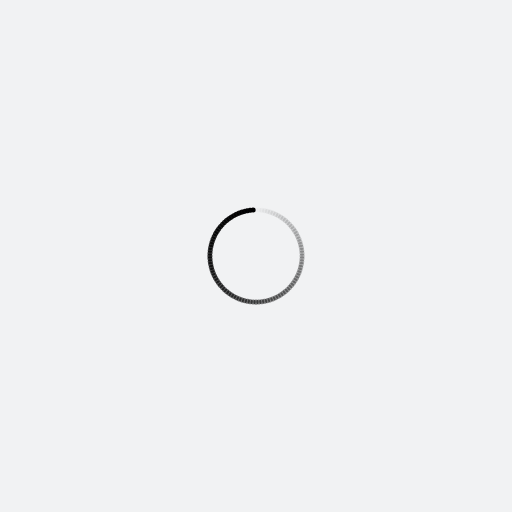
t = 0.00 s
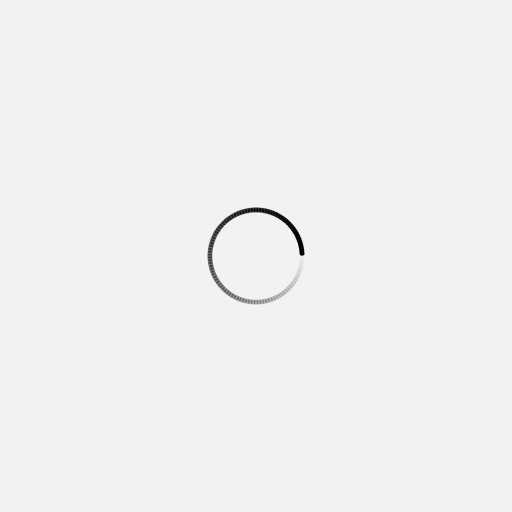
t = 0.25 s
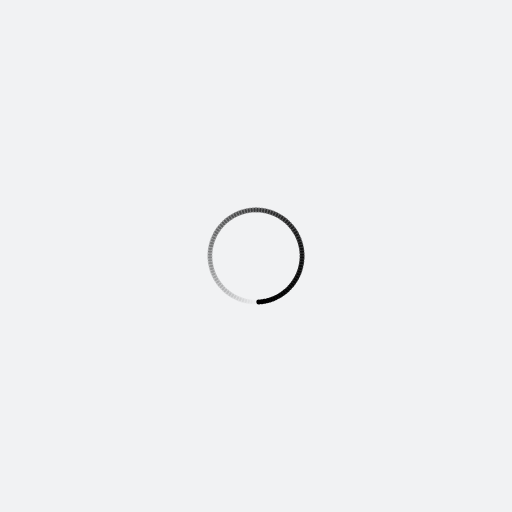
t = 0.50 s
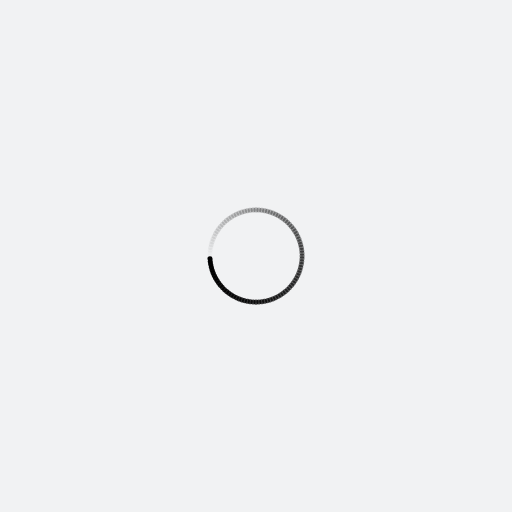
t = 0.75 s

The animated SVG that drew these frames (rendered in a browser with its animation timeline set to each time). Animation: 100 SMIL elements (animate=100); one cycle of 1.00 s, repeats indefinitely.

<?xml version="1.0" encoding="utf-8"?>
<svg xmlns="http://www.w3.org/2000/svg" xmlns:xlink="http://www.w3.org/1999/xlink" style="margin: auto; background: rgb(241, 242, 243); display: block; shape-rendering: auto;" width="200px" height="200px" viewBox="0 0 100 100" preserveAspectRatio="xMidYMid">
<g transform="rotate(0 50 50)">
  <rect x="49.5" y="40.5" rx="0.5" ry="0.5" width="1" height="1" fill="#000000">
    <animate attributeName="opacity" values="1;0" keyTimes="0;1" dur="1s" begin="-0.99s" repeatCount="indefinite"></animate>
  </rect>
</g><g transform="rotate(3.6 50 50)">
  <rect x="49.5" y="40.5" rx="0.5" ry="0.5" width="1" height="1" fill="#000000">
    <animate attributeName="opacity" values="1;0" keyTimes="0;1" dur="1s" begin="-0.98s" repeatCount="indefinite"></animate>
  </rect>
</g><g transform="rotate(7.2 50 50)">
  <rect x="49.5" y="40.5" rx="0.5" ry="0.5" width="1" height="1" fill="#000000">
    <animate attributeName="opacity" values="1;0" keyTimes="0;1" dur="1s" begin="-0.97s" repeatCount="indefinite"></animate>
  </rect>
</g><g transform="rotate(10.8 50 50)">
  <rect x="49.5" y="40.5" rx="0.5" ry="0.5" width="1" height="1" fill="#000000">
    <animate attributeName="opacity" values="1;0" keyTimes="0;1" dur="1s" begin="-0.96s" repeatCount="indefinite"></animate>
  </rect>
</g><g transform="rotate(14.4 50 50)">
  <rect x="49.5" y="40.5" rx="0.5" ry="0.5" width="1" height="1" fill="#000000">
    <animate attributeName="opacity" values="1;0" keyTimes="0;1" dur="1s" begin="-0.95s" repeatCount="indefinite"></animate>
  </rect>
</g><g transform="rotate(18 50 50)">
  <rect x="49.5" y="40.5" rx="0.5" ry="0.5" width="1" height="1" fill="#000000">
    <animate attributeName="opacity" values="1;0" keyTimes="0;1" dur="1s" begin="-0.94s" repeatCount="indefinite"></animate>
  </rect>
</g><g transform="rotate(21.6 50 50)">
  <rect x="49.5" y="40.5" rx="0.5" ry="0.5" width="1" height="1" fill="#000000">
    <animate attributeName="opacity" values="1;0" keyTimes="0;1" dur="1s" begin="-0.93s" repeatCount="indefinite"></animate>
  </rect>
</g><g transform="rotate(25.2 50 50)">
  <rect x="49.5" y="40.5" rx="0.5" ry="0.5" width="1" height="1" fill="#000000">
    <animate attributeName="opacity" values="1;0" keyTimes="0;1" dur="1s" begin="-0.92s" repeatCount="indefinite"></animate>
  </rect>
</g><g transform="rotate(28.8 50 50)">
  <rect x="49.5" y="40.5" rx="0.5" ry="0.5" width="1" height="1" fill="#000000">
    <animate attributeName="opacity" values="1;0" keyTimes="0;1" dur="1s" begin="-0.91s" repeatCount="indefinite"></animate>
  </rect>
</g><g transform="rotate(32.4 50 50)">
  <rect x="49.5" y="40.5" rx="0.5" ry="0.5" width="1" height="1" fill="#000000">
    <animate attributeName="opacity" values="1;0" keyTimes="0;1" dur="1s" begin="-0.9s" repeatCount="indefinite"></animate>
  </rect>
</g><g transform="rotate(36 50 50)">
  <rect x="49.5" y="40.5" rx="0.5" ry="0.5" width="1" height="1" fill="#000000">
    <animate attributeName="opacity" values="1;0" keyTimes="0;1" dur="1s" begin="-0.89s" repeatCount="indefinite"></animate>
  </rect>
</g><g transform="rotate(39.6 50 50)">
  <rect x="49.5" y="40.5" rx="0.5" ry="0.5" width="1" height="1" fill="#000000">
    <animate attributeName="opacity" values="1;0" keyTimes="0;1" dur="1s" begin="-0.88s" repeatCount="indefinite"></animate>
  </rect>
</g><g transform="rotate(43.2 50 50)">
  <rect x="49.5" y="40.5" rx="0.5" ry="0.5" width="1" height="1" fill="#000000">
    <animate attributeName="opacity" values="1;0" keyTimes="0;1" dur="1s" begin="-0.87s" repeatCount="indefinite"></animate>
  </rect>
</g><g transform="rotate(46.8 50 50)">
  <rect x="49.5" y="40.5" rx="0.5" ry="0.5" width="1" height="1" fill="#000000">
    <animate attributeName="opacity" values="1;0" keyTimes="0;1" dur="1s" begin="-0.86s" repeatCount="indefinite"></animate>
  </rect>
</g><g transform="rotate(50.4 50 50)">
  <rect x="49.5" y="40.5" rx="0.5" ry="0.5" width="1" height="1" fill="#000000">
    <animate attributeName="opacity" values="1;0" keyTimes="0;1" dur="1s" begin="-0.85s" repeatCount="indefinite"></animate>
  </rect>
</g><g transform="rotate(54 50 50)">
  <rect x="49.5" y="40.5" rx="0.5" ry="0.5" width="1" height="1" fill="#000000">
    <animate attributeName="opacity" values="1;0" keyTimes="0;1" dur="1s" begin="-0.84s" repeatCount="indefinite"></animate>
  </rect>
</g><g transform="rotate(57.6 50 50)">
  <rect x="49.5" y="40.5" rx="0.5" ry="0.5" width="1" height="1" fill="#000000">
    <animate attributeName="opacity" values="1;0" keyTimes="0;1" dur="1s" begin="-0.83s" repeatCount="indefinite"></animate>
  </rect>
</g><g transform="rotate(61.2 50 50)">
  <rect x="49.5" y="40.5" rx="0.5" ry="0.5" width="1" height="1" fill="#000000">
    <animate attributeName="opacity" values="1;0" keyTimes="0;1" dur="1s" begin="-0.82s" repeatCount="indefinite"></animate>
  </rect>
</g><g transform="rotate(64.8 50 50)">
  <rect x="49.5" y="40.5" rx="0.5" ry="0.5" width="1" height="1" fill="#000000">
    <animate attributeName="opacity" values="1;0" keyTimes="0;1" dur="1s" begin="-0.81s" repeatCount="indefinite"></animate>
  </rect>
</g><g transform="rotate(68.4 50 50)">
  <rect x="49.5" y="40.5" rx="0.5" ry="0.5" width="1" height="1" fill="#000000">
    <animate attributeName="opacity" values="1;0" keyTimes="0;1" dur="1s" begin="-0.8s" repeatCount="indefinite"></animate>
  </rect>
</g><g transform="rotate(72 50 50)">
  <rect x="49.5" y="40.5" rx="0.5" ry="0.5" width="1" height="1" fill="#000000">
    <animate attributeName="opacity" values="1;0" keyTimes="0;1" dur="1s" begin="-0.79s" repeatCount="indefinite"></animate>
  </rect>
</g><g transform="rotate(75.6 50 50)">
  <rect x="49.5" y="40.5" rx="0.5" ry="0.5" width="1" height="1" fill="#000000">
    <animate attributeName="opacity" values="1;0" keyTimes="0;1" dur="1s" begin="-0.78s" repeatCount="indefinite"></animate>
  </rect>
</g><g transform="rotate(79.2 50 50)">
  <rect x="49.5" y="40.5" rx="0.5" ry="0.5" width="1" height="1" fill="#000000">
    <animate attributeName="opacity" values="1;0" keyTimes="0;1" dur="1s" begin="-0.77s" repeatCount="indefinite"></animate>
  </rect>
</g><g transform="rotate(82.8 50 50)">
  <rect x="49.5" y="40.5" rx="0.5" ry="0.5" width="1" height="1" fill="#000000">
    <animate attributeName="opacity" values="1;0" keyTimes="0;1" dur="1s" begin="-0.76s" repeatCount="indefinite"></animate>
  </rect>
</g><g transform="rotate(86.4 50 50)">
  <rect x="49.5" y="40.5" rx="0.5" ry="0.5" width="1" height="1" fill="#000000">
    <animate attributeName="opacity" values="1;0" keyTimes="0;1" dur="1s" begin="-0.75s" repeatCount="indefinite"></animate>
  </rect>
</g><g transform="rotate(90 50 50)">
  <rect x="49.5" y="40.5" rx="0.5" ry="0.5" width="1" height="1" fill="#000000">
    <animate attributeName="opacity" values="1;0" keyTimes="0;1" dur="1s" begin="-0.74s" repeatCount="indefinite"></animate>
  </rect>
</g><g transform="rotate(93.6 50 50)">
  <rect x="49.5" y="40.5" rx="0.5" ry="0.5" width="1" height="1" fill="#000000">
    <animate attributeName="opacity" values="1;0" keyTimes="0;1" dur="1s" begin="-0.73s" repeatCount="indefinite"></animate>
  </rect>
</g><g transform="rotate(97.2 50 50)">
  <rect x="49.5" y="40.5" rx="0.5" ry="0.5" width="1" height="1" fill="#000000">
    <animate attributeName="opacity" values="1;0" keyTimes="0;1" dur="1s" begin="-0.72s" repeatCount="indefinite"></animate>
  </rect>
</g><g transform="rotate(100.8 50 50)">
  <rect x="49.5" y="40.5" rx="0.5" ry="0.5" width="1" height="1" fill="#000000">
    <animate attributeName="opacity" values="1;0" keyTimes="0;1" dur="1s" begin="-0.71s" repeatCount="indefinite"></animate>
  </rect>
</g><g transform="rotate(104.4 50 50)">
  <rect x="49.5" y="40.5" rx="0.5" ry="0.5" width="1" height="1" fill="#000000">
    <animate attributeName="opacity" values="1;0" keyTimes="0;1" dur="1s" begin="-0.7s" repeatCount="indefinite"></animate>
  </rect>
</g><g transform="rotate(108 50 50)">
  <rect x="49.5" y="40.5" rx="0.5" ry="0.5" width="1" height="1" fill="#000000">
    <animate attributeName="opacity" values="1;0" keyTimes="0;1" dur="1s" begin="-0.69s" repeatCount="indefinite"></animate>
  </rect>
</g><g transform="rotate(111.6 50 50)">
  <rect x="49.5" y="40.5" rx="0.5" ry="0.5" width="1" height="1" fill="#000000">
    <animate attributeName="opacity" values="1;0" keyTimes="0;1" dur="1s" begin="-0.68s" repeatCount="indefinite"></animate>
  </rect>
</g><g transform="rotate(115.2 50 50)">
  <rect x="49.5" y="40.5" rx="0.5" ry="0.5" width="1" height="1" fill="#000000">
    <animate attributeName="opacity" values="1;0" keyTimes="0;1" dur="1s" begin="-0.67s" repeatCount="indefinite"></animate>
  </rect>
</g><g transform="rotate(118.8 50 50)">
  <rect x="49.5" y="40.5" rx="0.5" ry="0.5" width="1" height="1" fill="#000000">
    <animate attributeName="opacity" values="1;0" keyTimes="0;1" dur="1s" begin="-0.66s" repeatCount="indefinite"></animate>
  </rect>
</g><g transform="rotate(122.4 50 50)">
  <rect x="49.5" y="40.5" rx="0.5" ry="0.5" width="1" height="1" fill="#000000">
    <animate attributeName="opacity" values="1;0" keyTimes="0;1" dur="1s" begin="-0.65s" repeatCount="indefinite"></animate>
  </rect>
</g><g transform="rotate(126 50 50)">
  <rect x="49.5" y="40.5" rx="0.5" ry="0.5" width="1" height="1" fill="#000000">
    <animate attributeName="opacity" values="1;0" keyTimes="0;1" dur="1s" begin="-0.64s" repeatCount="indefinite"></animate>
  </rect>
</g><g transform="rotate(129.6 50 50)">
  <rect x="49.5" y="40.5" rx="0.5" ry="0.5" width="1" height="1" fill="#000000">
    <animate attributeName="opacity" values="1;0" keyTimes="0;1" dur="1s" begin="-0.63s" repeatCount="indefinite"></animate>
  </rect>
</g><g transform="rotate(133.2 50 50)">
  <rect x="49.5" y="40.5" rx="0.5" ry="0.5" width="1" height="1" fill="#000000">
    <animate attributeName="opacity" values="1;0" keyTimes="0;1" dur="1s" begin="-0.62s" repeatCount="indefinite"></animate>
  </rect>
</g><g transform="rotate(136.8 50 50)">
  <rect x="49.5" y="40.5" rx="0.5" ry="0.5" width="1" height="1" fill="#000000">
    <animate attributeName="opacity" values="1;0" keyTimes="0;1" dur="1s" begin="-0.61s" repeatCount="indefinite"></animate>
  </rect>
</g><g transform="rotate(140.4 50 50)">
  <rect x="49.5" y="40.5" rx="0.5" ry="0.5" width="1" height="1" fill="#000000">
    <animate attributeName="opacity" values="1;0" keyTimes="0;1" dur="1s" begin="-0.6s" repeatCount="indefinite"></animate>
  </rect>
</g><g transform="rotate(144 50 50)">
  <rect x="49.5" y="40.5" rx="0.5" ry="0.5" width="1" height="1" fill="#000000">
    <animate attributeName="opacity" values="1;0" keyTimes="0;1" dur="1s" begin="-0.59s" repeatCount="indefinite"></animate>
  </rect>
</g><g transform="rotate(147.6 50 50)">
  <rect x="49.5" y="40.5" rx="0.5" ry="0.5" width="1" height="1" fill="#000000">
    <animate attributeName="opacity" values="1;0" keyTimes="0;1" dur="1s" begin="-0.58s" repeatCount="indefinite"></animate>
  </rect>
</g><g transform="rotate(151.2 50 50)">
  <rect x="49.5" y="40.5" rx="0.5" ry="0.5" width="1" height="1" fill="#000000">
    <animate attributeName="opacity" values="1;0" keyTimes="0;1" dur="1s" begin="-0.57s" repeatCount="indefinite"></animate>
  </rect>
</g><g transform="rotate(154.8 50 50)">
  <rect x="49.5" y="40.5" rx="0.5" ry="0.5" width="1" height="1" fill="#000000">
    <animate attributeName="opacity" values="1;0" keyTimes="0;1" dur="1s" begin="-0.56s" repeatCount="indefinite"></animate>
  </rect>
</g><g transform="rotate(158.4 50 50)">
  <rect x="49.5" y="40.5" rx="0.5" ry="0.5" width="1" height="1" fill="#000000">
    <animate attributeName="opacity" values="1;0" keyTimes="0;1" dur="1s" begin="-0.55s" repeatCount="indefinite"></animate>
  </rect>
</g><g transform="rotate(162 50 50)">
  <rect x="49.5" y="40.5" rx="0.5" ry="0.5" width="1" height="1" fill="#000000">
    <animate attributeName="opacity" values="1;0" keyTimes="0;1" dur="1s" begin="-0.54s" repeatCount="indefinite"></animate>
  </rect>
</g><g transform="rotate(165.6 50 50)">
  <rect x="49.5" y="40.5" rx="0.5" ry="0.5" width="1" height="1" fill="#000000">
    <animate attributeName="opacity" values="1;0" keyTimes="0;1" dur="1s" begin="-0.53s" repeatCount="indefinite"></animate>
  </rect>
</g><g transform="rotate(169.2 50 50)">
  <rect x="49.5" y="40.5" rx="0.5" ry="0.5" width="1" height="1" fill="#000000">
    <animate attributeName="opacity" values="1;0" keyTimes="0;1" dur="1s" begin="-0.52s" repeatCount="indefinite"></animate>
  </rect>
</g><g transform="rotate(172.8 50 50)">
  <rect x="49.5" y="40.5" rx="0.5" ry="0.5" width="1" height="1" fill="#000000">
    <animate attributeName="opacity" values="1;0" keyTimes="0;1" dur="1s" begin="-0.51s" repeatCount="indefinite"></animate>
  </rect>
</g><g transform="rotate(176.4 50 50)">
  <rect x="49.5" y="40.5" rx="0.5" ry="0.5" width="1" height="1" fill="#000000">
    <animate attributeName="opacity" values="1;0" keyTimes="0;1" dur="1s" begin="-0.5s" repeatCount="indefinite"></animate>
  </rect>
</g><g transform="rotate(180 50 50)">
  <rect x="49.5" y="40.5" rx="0.5" ry="0.5" width="1" height="1" fill="#000000">
    <animate attributeName="opacity" values="1;0" keyTimes="0;1" dur="1s" begin="-0.49s" repeatCount="indefinite"></animate>
  </rect>
</g><g transform="rotate(183.6 50 50)">
  <rect x="49.5" y="40.5" rx="0.5" ry="0.5" width="1" height="1" fill="#000000">
    <animate attributeName="opacity" values="1;0" keyTimes="0;1" dur="1s" begin="-0.48s" repeatCount="indefinite"></animate>
  </rect>
</g><g transform="rotate(187.2 50 50)">
  <rect x="49.5" y="40.5" rx="0.5" ry="0.5" width="1" height="1" fill="#000000">
    <animate attributeName="opacity" values="1;0" keyTimes="0;1" dur="1s" begin="-0.47s" repeatCount="indefinite"></animate>
  </rect>
</g><g transform="rotate(190.8 50 50)">
  <rect x="49.5" y="40.5" rx="0.5" ry="0.5" width="1" height="1" fill="#000000">
    <animate attributeName="opacity" values="1;0" keyTimes="0;1" dur="1s" begin="-0.46s" repeatCount="indefinite"></animate>
  </rect>
</g><g transform="rotate(194.4 50 50)">
  <rect x="49.5" y="40.5" rx="0.5" ry="0.5" width="1" height="1" fill="#000000">
    <animate attributeName="opacity" values="1;0" keyTimes="0;1" dur="1s" begin="-0.45s" repeatCount="indefinite"></animate>
  </rect>
</g><g transform="rotate(198 50 50)">
  <rect x="49.5" y="40.5" rx="0.5" ry="0.5" width="1" height="1" fill="#000000">
    <animate attributeName="opacity" values="1;0" keyTimes="0;1" dur="1s" begin="-0.44s" repeatCount="indefinite"></animate>
  </rect>
</g><g transform="rotate(201.6 50 50)">
  <rect x="49.5" y="40.5" rx="0.5" ry="0.5" width="1" height="1" fill="#000000">
    <animate attributeName="opacity" values="1;0" keyTimes="0;1" dur="1s" begin="-0.43s" repeatCount="indefinite"></animate>
  </rect>
</g><g transform="rotate(205.2 50 50)">
  <rect x="49.5" y="40.5" rx="0.5" ry="0.5" width="1" height="1" fill="#000000">
    <animate attributeName="opacity" values="1;0" keyTimes="0;1" dur="1s" begin="-0.42s" repeatCount="indefinite"></animate>
  </rect>
</g><g transform="rotate(208.8 50 50)">
  <rect x="49.5" y="40.5" rx="0.5" ry="0.5" width="1" height="1" fill="#000000">
    <animate attributeName="opacity" values="1;0" keyTimes="0;1" dur="1s" begin="-0.41s" repeatCount="indefinite"></animate>
  </rect>
</g><g transform="rotate(212.4 50 50)">
  <rect x="49.5" y="40.5" rx="0.5" ry="0.5" width="1" height="1" fill="#000000">
    <animate attributeName="opacity" values="1;0" keyTimes="0;1" dur="1s" begin="-0.4s" repeatCount="indefinite"></animate>
  </rect>
</g><g transform="rotate(216 50 50)">
  <rect x="49.5" y="40.5" rx="0.5" ry="0.5" width="1" height="1" fill="#000000">
    <animate attributeName="opacity" values="1;0" keyTimes="0;1" dur="1s" begin="-0.39s" repeatCount="indefinite"></animate>
  </rect>
</g><g transform="rotate(219.6 50 50)">
  <rect x="49.5" y="40.5" rx="0.5" ry="0.5" width="1" height="1" fill="#000000">
    <animate attributeName="opacity" values="1;0" keyTimes="0;1" dur="1s" begin="-0.38s" repeatCount="indefinite"></animate>
  </rect>
</g><g transform="rotate(223.2 50 50)">
  <rect x="49.5" y="40.5" rx="0.5" ry="0.5" width="1" height="1" fill="#000000">
    <animate attributeName="opacity" values="1;0" keyTimes="0;1" dur="1s" begin="-0.37s" repeatCount="indefinite"></animate>
  </rect>
</g><g transform="rotate(226.8 50 50)">
  <rect x="49.5" y="40.5" rx="0.5" ry="0.5" width="1" height="1" fill="#000000">
    <animate attributeName="opacity" values="1;0" keyTimes="0;1" dur="1s" begin="-0.36s" repeatCount="indefinite"></animate>
  </rect>
</g><g transform="rotate(230.4 50 50)">
  <rect x="49.5" y="40.5" rx="0.5" ry="0.5" width="1" height="1" fill="#000000">
    <animate attributeName="opacity" values="1;0" keyTimes="0;1" dur="1s" begin="-0.35s" repeatCount="indefinite"></animate>
  </rect>
</g><g transform="rotate(234 50 50)">
  <rect x="49.5" y="40.5" rx="0.5" ry="0.5" width="1" height="1" fill="#000000">
    <animate attributeName="opacity" values="1;0" keyTimes="0;1" dur="1s" begin="-0.34s" repeatCount="indefinite"></animate>
  </rect>
</g><g transform="rotate(237.6 50 50)">
  <rect x="49.5" y="40.5" rx="0.5" ry="0.5" width="1" height="1" fill="#000000">
    <animate attributeName="opacity" values="1;0" keyTimes="0;1" dur="1s" begin="-0.33s" repeatCount="indefinite"></animate>
  </rect>
</g><g transform="rotate(241.2 50 50)">
  <rect x="49.5" y="40.5" rx="0.5" ry="0.5" width="1" height="1" fill="#000000">
    <animate attributeName="opacity" values="1;0" keyTimes="0;1" dur="1s" begin="-0.32s" repeatCount="indefinite"></animate>
  </rect>
</g><g transform="rotate(244.8 50 50)">
  <rect x="49.5" y="40.5" rx="0.5" ry="0.5" width="1" height="1" fill="#000000">
    <animate attributeName="opacity" values="1;0" keyTimes="0;1" dur="1s" begin="-0.31s" repeatCount="indefinite"></animate>
  </rect>
</g><g transform="rotate(248.4 50 50)">
  <rect x="49.5" y="40.5" rx="0.5" ry="0.5" width="1" height="1" fill="#000000">
    <animate attributeName="opacity" values="1;0" keyTimes="0;1" dur="1s" begin="-0.3s" repeatCount="indefinite"></animate>
  </rect>
</g><g transform="rotate(252 50 50)">
  <rect x="49.5" y="40.5" rx="0.5" ry="0.5" width="1" height="1" fill="#000000">
    <animate attributeName="opacity" values="1;0" keyTimes="0;1" dur="1s" begin="-0.29s" repeatCount="indefinite"></animate>
  </rect>
</g><g transform="rotate(255.6 50 50)">
  <rect x="49.5" y="40.5" rx="0.5" ry="0.5" width="1" height="1" fill="#000000">
    <animate attributeName="opacity" values="1;0" keyTimes="0;1" dur="1s" begin="-0.28s" repeatCount="indefinite"></animate>
  </rect>
</g><g transform="rotate(259.2 50 50)">
  <rect x="49.5" y="40.5" rx="0.5" ry="0.5" width="1" height="1" fill="#000000">
    <animate attributeName="opacity" values="1;0" keyTimes="0;1" dur="1s" begin="-0.27s" repeatCount="indefinite"></animate>
  </rect>
</g><g transform="rotate(262.8 50 50)">
  <rect x="49.5" y="40.5" rx="0.5" ry="0.5" width="1" height="1" fill="#000000">
    <animate attributeName="opacity" values="1;0" keyTimes="0;1" dur="1s" begin="-0.26s" repeatCount="indefinite"></animate>
  </rect>
</g><g transform="rotate(266.4 50 50)">
  <rect x="49.5" y="40.5" rx="0.5" ry="0.5" width="1" height="1" fill="#000000">
    <animate attributeName="opacity" values="1;0" keyTimes="0;1" dur="1s" begin="-0.25s" repeatCount="indefinite"></animate>
  </rect>
</g><g transform="rotate(270 50 50)">
  <rect x="49.5" y="40.5" rx="0.5" ry="0.5" width="1" height="1" fill="#000000">
    <animate attributeName="opacity" values="1;0" keyTimes="0;1" dur="1s" begin="-0.24s" repeatCount="indefinite"></animate>
  </rect>
</g><g transform="rotate(273.6 50 50)">
  <rect x="49.5" y="40.5" rx="0.5" ry="0.5" width="1" height="1" fill="#000000">
    <animate attributeName="opacity" values="1;0" keyTimes="0;1" dur="1s" begin="-0.23s" repeatCount="indefinite"></animate>
  </rect>
</g><g transform="rotate(277.2 50 50)">
  <rect x="49.5" y="40.5" rx="0.5" ry="0.5" width="1" height="1" fill="#000000">
    <animate attributeName="opacity" values="1;0" keyTimes="0;1" dur="1s" begin="-0.22s" repeatCount="indefinite"></animate>
  </rect>
</g><g transform="rotate(280.8 50 50)">
  <rect x="49.5" y="40.5" rx="0.5" ry="0.5" width="1" height="1" fill="#000000">
    <animate attributeName="opacity" values="1;0" keyTimes="0;1" dur="1s" begin="-0.21s" repeatCount="indefinite"></animate>
  </rect>
</g><g transform="rotate(284.4 50 50)">
  <rect x="49.5" y="40.5" rx="0.5" ry="0.5" width="1" height="1" fill="#000000">
    <animate attributeName="opacity" values="1;0" keyTimes="0;1" dur="1s" begin="-0.2s" repeatCount="indefinite"></animate>
  </rect>
</g><g transform="rotate(288 50 50)">
  <rect x="49.5" y="40.5" rx="0.5" ry="0.5" width="1" height="1" fill="#000000">
    <animate attributeName="opacity" values="1;0" keyTimes="0;1" dur="1s" begin="-0.19s" repeatCount="indefinite"></animate>
  </rect>
</g><g transform="rotate(291.6 50 50)">
  <rect x="49.5" y="40.5" rx="0.5" ry="0.5" width="1" height="1" fill="#000000">
    <animate attributeName="opacity" values="1;0" keyTimes="0;1" dur="1s" begin="-0.18s" repeatCount="indefinite"></animate>
  </rect>
</g><g transform="rotate(295.2 50 50)">
  <rect x="49.5" y="40.5" rx="0.5" ry="0.5" width="1" height="1" fill="#000000">
    <animate attributeName="opacity" values="1;0" keyTimes="0;1" dur="1s" begin="-0.17s" repeatCount="indefinite"></animate>
  </rect>
</g><g transform="rotate(298.8 50 50)">
  <rect x="49.5" y="40.5" rx="0.5" ry="0.5" width="1" height="1" fill="#000000">
    <animate attributeName="opacity" values="1;0" keyTimes="0;1" dur="1s" begin="-0.16s" repeatCount="indefinite"></animate>
  </rect>
</g><g transform="rotate(302.4 50 50)">
  <rect x="49.5" y="40.5" rx="0.5" ry="0.5" width="1" height="1" fill="#000000">
    <animate attributeName="opacity" values="1;0" keyTimes="0;1" dur="1s" begin="-0.15s" repeatCount="indefinite"></animate>
  </rect>
</g><g transform="rotate(306 50 50)">
  <rect x="49.5" y="40.5" rx="0.5" ry="0.5" width="1" height="1" fill="#000000">
    <animate attributeName="opacity" values="1;0" keyTimes="0;1" dur="1s" begin="-0.14s" repeatCount="indefinite"></animate>
  </rect>
</g><g transform="rotate(309.6 50 50)">
  <rect x="49.5" y="40.5" rx="0.5" ry="0.5" width="1" height="1" fill="#000000">
    <animate attributeName="opacity" values="1;0" keyTimes="0;1" dur="1s" begin="-0.13s" repeatCount="indefinite"></animate>
  </rect>
</g><g transform="rotate(313.2 50 50)">
  <rect x="49.5" y="40.5" rx="0.5" ry="0.5" width="1" height="1" fill="#000000">
    <animate attributeName="opacity" values="1;0" keyTimes="0;1" dur="1s" begin="-0.12s" repeatCount="indefinite"></animate>
  </rect>
</g><g transform="rotate(316.8 50 50)">
  <rect x="49.5" y="40.5" rx="0.5" ry="0.5" width="1" height="1" fill="#000000">
    <animate attributeName="opacity" values="1;0" keyTimes="0;1" dur="1s" begin="-0.11s" repeatCount="indefinite"></animate>
  </rect>
</g><g transform="rotate(320.4 50 50)">
  <rect x="49.5" y="40.5" rx="0.5" ry="0.5" width="1" height="1" fill="#000000">
    <animate attributeName="opacity" values="1;0" keyTimes="0;1" dur="1s" begin="-0.1s" repeatCount="indefinite"></animate>
  </rect>
</g><g transform="rotate(324 50 50)">
  <rect x="49.5" y="40.5" rx="0.5" ry="0.5" width="1" height="1" fill="#000000">
    <animate attributeName="opacity" values="1;0" keyTimes="0;1" dur="1s" begin="-0.09s" repeatCount="indefinite"></animate>
  </rect>
</g><g transform="rotate(327.6 50 50)">
  <rect x="49.5" y="40.5" rx="0.5" ry="0.5" width="1" height="1" fill="#000000">
    <animate attributeName="opacity" values="1;0" keyTimes="0;1" dur="1s" begin="-0.08s" repeatCount="indefinite"></animate>
  </rect>
</g><g transform="rotate(331.2 50 50)">
  <rect x="49.5" y="40.5" rx="0.5" ry="0.5" width="1" height="1" fill="#000000">
    <animate attributeName="opacity" values="1;0" keyTimes="0;1" dur="1s" begin="-0.07s" repeatCount="indefinite"></animate>
  </rect>
</g><g transform="rotate(334.8 50 50)">
  <rect x="49.5" y="40.5" rx="0.5" ry="0.5" width="1" height="1" fill="#000000">
    <animate attributeName="opacity" values="1;0" keyTimes="0;1" dur="1s" begin="-0.06s" repeatCount="indefinite"></animate>
  </rect>
</g><g transform="rotate(338.4 50 50)">
  <rect x="49.5" y="40.5" rx="0.5" ry="0.5" width="1" height="1" fill="#000000">
    <animate attributeName="opacity" values="1;0" keyTimes="0;1" dur="1s" begin="-0.05s" repeatCount="indefinite"></animate>
  </rect>
</g><g transform="rotate(342 50 50)">
  <rect x="49.5" y="40.5" rx="0.5" ry="0.5" width="1" height="1" fill="#000000">
    <animate attributeName="opacity" values="1;0" keyTimes="0;1" dur="1s" begin="-0.04s" repeatCount="indefinite"></animate>
  </rect>
</g><g transform="rotate(345.6 50 50)">
  <rect x="49.5" y="40.5" rx="0.5" ry="0.5" width="1" height="1" fill="#000000">
    <animate attributeName="opacity" values="1;0" keyTimes="0;1" dur="1s" begin="-0.03s" repeatCount="indefinite"></animate>
  </rect>
</g><g transform="rotate(349.2 50 50)">
  <rect x="49.5" y="40.5" rx="0.5" ry="0.5" width="1" height="1" fill="#000000">
    <animate attributeName="opacity" values="1;0" keyTimes="0;1" dur="1s" begin="-0.02s" repeatCount="indefinite"></animate>
  </rect>
</g><g transform="rotate(352.8 50 50)">
  <rect x="49.5" y="40.5" rx="0.5" ry="0.5" width="1" height="1" fill="#000000">
    <animate attributeName="opacity" values="1;0" keyTimes="0;1" dur="1s" begin="-0.01s" repeatCount="indefinite"></animate>
  </rect>
</g><g transform="rotate(356.4 50 50)">
  <rect x="49.5" y="40.5" rx="0.5" ry="0.5" width="1" height="1" fill="#000000">
    <animate attributeName="opacity" values="1;0" keyTimes="0;1" dur="1s" begin="0s" repeatCount="indefinite"></animate>
  </rect>
</g>
<!-- [ldio] generated by https://loading.io/ --></svg>
